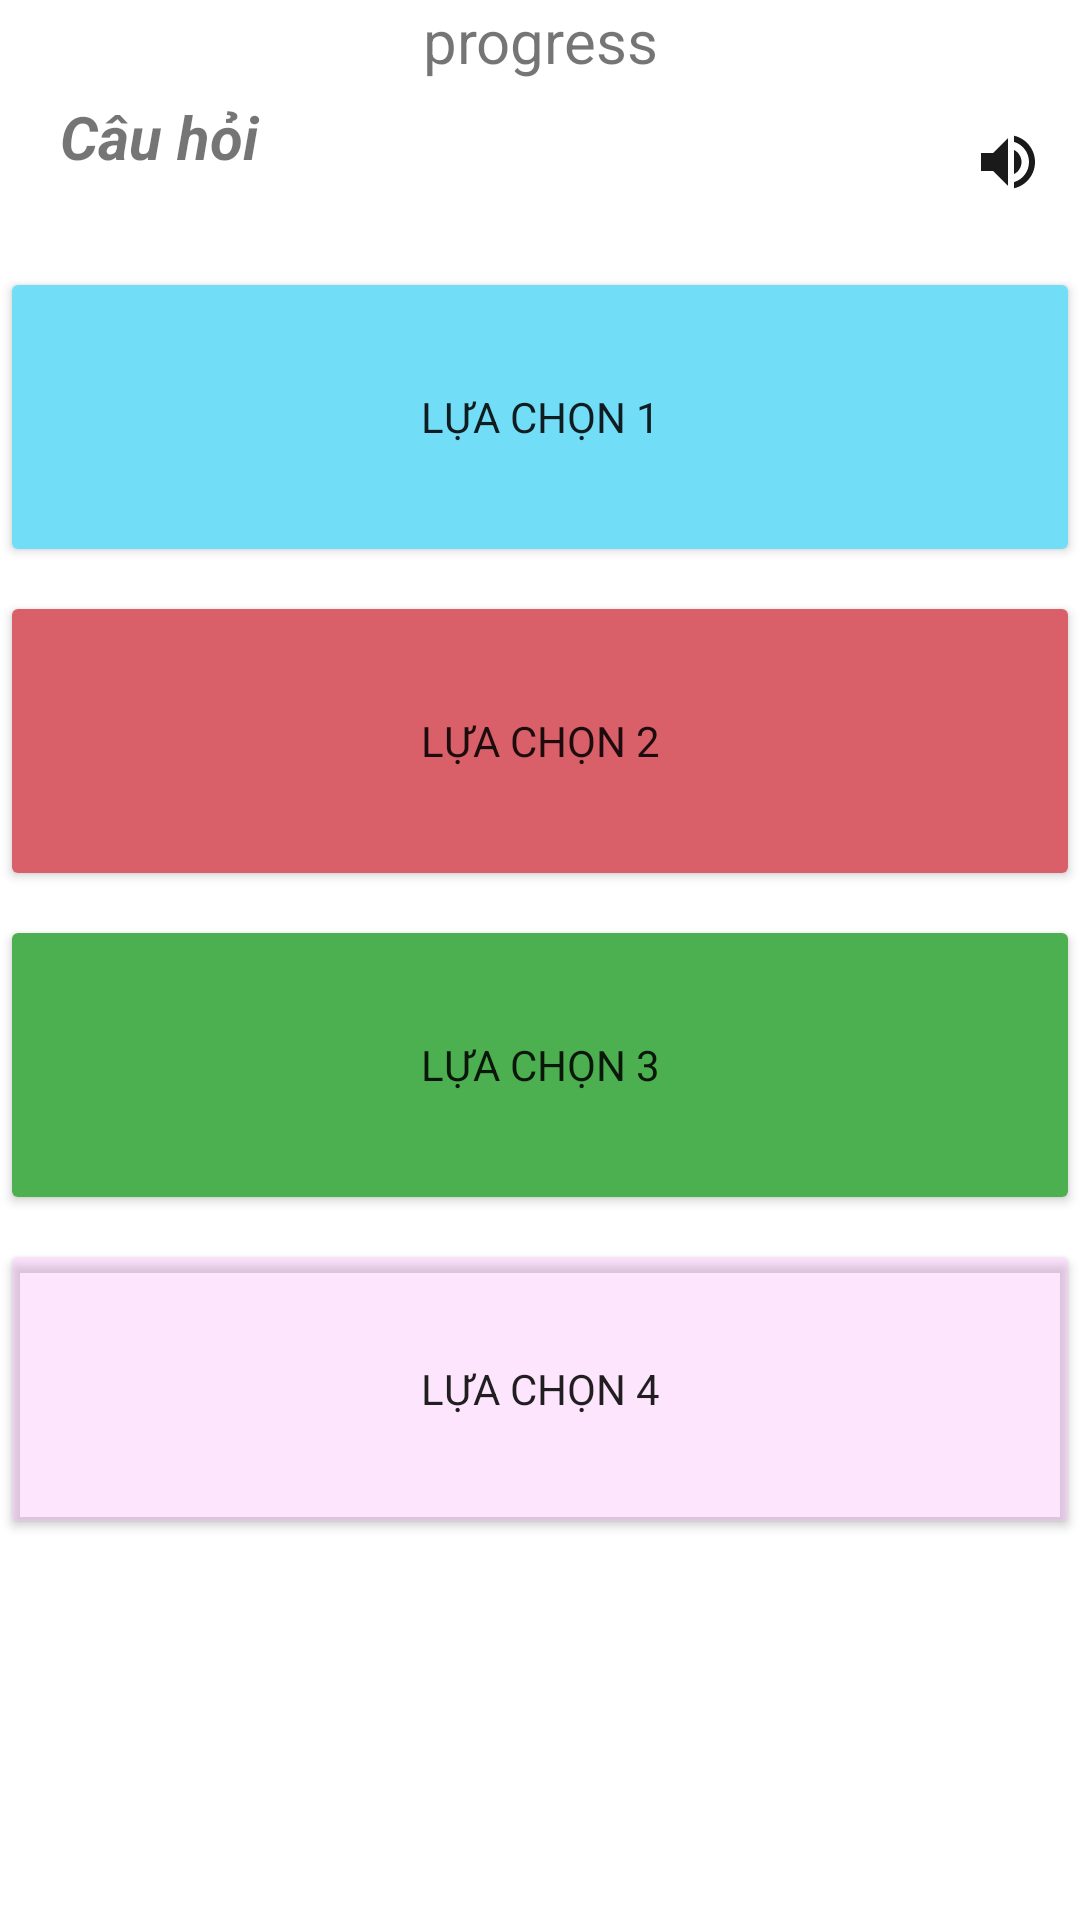

The Android layout XML behind this screen, and the referenced resources:
<!-- AndroidManifest.xml: application theme Theme.MyApplication -->
<!-- res/layout/activity_quiz.xml -->
<?xml version="1.0" encoding="utf-8"?>
<androidx.constraintlayout.widget.ConstraintLayout xmlns:android="http://schemas.android.com/apk/res/android"
    xmlns:app="http://schemas.android.com/apk/res-auto"
    xmlns:tools="http://schemas.android.com/tools"
    android:layout_width="match_parent"
    android:layout_height="match_parent"
    style="@style/SETTING_SCREEN"
    tools:context=".activity.QuizActivity">

    <TextView
        android:id="@+id/tvStudyProgress"
        android:layout_width="match_parent"
        android:layout_height="wrap_content"
        android:gravity="center_horizontal"
        android:textSize="20sp"
        app:layout_constraintTop_toTopOf="parent"
        app:cardCornerRadius="8dp"
        app:cardElevation="5dp"
        android:text="progress"/>

    <TextView
        android:id="@+id/tvQuestion"
        android:layout_width="0dp"
        android:layout_height="wrap_content"
        android:layout_marginTop="32dp"
        android:layout_marginStart="20dp"
        android:textStyle="bold|italic"
        android:text="Câu hỏi"
        android:textSize="20sp"
        app:layout_constraintTop_toTopOf="@id/tvStudyProgress"
        app:layout_constraintStart_toStartOf="parent"
        app:layout_constraintEnd_toEndOf="parent" />
    <ImageButton
        android:id="@+id/imgbSpeak"
        android:layout_width="wrap_content"
        android:layout_height="wrap_content"
        app:layout_constraintEnd_toEndOf="parent"
        app:layout_constraintTop_toTopOf="@id/tvQuestion"
        android:backgroundTint="@color/white"
        android:src="@drawable/baseline_volume_up_24"/>
    <Button
        android:id="@+id/btnOption1"
        android:layout_width="0dp"
        android:layout_height="100dp"
        android:layout_marginTop="30dp"
        android:backgroundTint="@color/blue_200"
        android:text="Lựa chọn 1"
        app:layout_constraintTop_toBottomOf="@id/tvQuestion"
        app:layout_constraintStart_toStartOf="parent"
        app:layout_constraintEnd_toEndOf="parent" />

    <Button
        android:id="@+id/btnOption2"
        android:layout_width="0dp"
        android:layout_height="100dp"
        android:layout_marginTop="8dp"
        android:backgroundTint="@color/security"
        android:text="Lựa chọn 2"
        app:layout_constraintTop_toBottomOf="@id/btnOption1"
        app:layout_constraintStart_toStartOf="parent"
        app:layout_constraintEnd_toEndOf="parent" />

    <Button
        android:id="@+id/btnOption3"
        android:layout_width="0dp"
        android:layout_height="100dp"
        android:layout_marginTop="8dp"
        android:text="Lựa chọn 3"
        android:backgroundTint="@color/toggleActiveDark"
        app:layout_constraintTop_toBottomOf="@id/btnOption2"
        app:layout_constraintStart_toStartOf="parent"
        app:layout_constraintEnd_toEndOf="parent" />

    <Button
        android:id="@+id/btnOption4"
        android:layout_width="0dp"
        android:layout_height="100dp"
        android:layout_marginTop="8dp"
        android:text="Lựa chọn 4"
        android:backgroundTint="@color/LavenderRose_50"
        app:layout_constraintTop_toBottomOf="@id/btnOption3"
        app:layout_constraintStart_toStartOf="parent"
        app:layout_constraintEnd_toEndOf="parent" />

    <TextView
        android:id="@+id/tvFeedback"
        android:layout_width="0dp"
        android:layout_height="wrap_content"
        android:layout_marginTop="16dp"
        android:gravity="center_horizontal"
        android:text="feedback"
        android:textStyle="bold"
        android:textColor="@color/material_on_primary_emphasis_high_type"
        android:textSize="20sp"
        android:visibility="gone"
        app:layout_constraintTop_toBottomOf="@id/btnOption4"
        app:layout_constraintStart_toStartOf="parent"
        app:layout_constraintEnd_toEndOf="parent" />
    <TextView
        android:id="@+id/tvSuggest"
        android:layout_width="0dp"
        android:layout_height="wrap_content"
        android:layout_marginTop="16dp"
        android:gravity="center_horizontal"
        android:text="Suggestion"
        android:textStyle="bold"
        android:textColor="@color/security"
        android:textSize="20sp"
        android:visibility="gone"
        app:layout_constraintTop_toBottomOf="@id/tvFeedback"
        app:layout_constraintStart_toStartOf="parent"
        app:layout_constraintEnd_toEndOf="parent" />


</androidx.constraintlayout.widget.ConstraintLayout>
<!-- resources referenced by this layout -->
<resources>
  <color name="LavenderRose_50">#50f7aef8</color>
  <color name="blue_200">#72ddf7</color>
  <color name="security">#D95F69</color>
  <color name="toggleActiveDark">#4CAF50</color>
  <color name="white">#FFFFFFFF</color>
  <!-- drawable baseline_volume_up_24 (drawable) -->
  <vector android:autoMirrored="true" android:height="24dp"
      android:tint="#1A1A1A" android:viewportHeight="24"
      android:viewportWidth="24" android:width="24dp" xmlns:android="http://schemas.android.com/apk/res/android">
      <path android:fillColor="@android:color/white" android:pathData="M3,9v6h4l5,5L12,4L7,9L3,9zM16.5,12c0,-1.77 -1.02,-3.29 -2.5,-4.03v8.05c1.48,-0.73 2.5,-2.25 2.5,-4.02zM14,3.23v2.06c2.89,0.86 5,3.54 5,6.71s-2.11,5.85 -5,6.71v2.06c4.01,-0.91 7,-4.49 7,-8.77s-2.99,-7.86 -7,-8.77z"/>
  </vector>
  <style name="SETTING_SCREEN">
          <item name="android:background">#FFFFFF</item>
      </style>
  <style name="Theme.MyApplication" parent="Base.Theme.MyApplication" />
  <style name="Base.Theme.MyApplication" parent="Theme.AppCompat.Light.NoActionBar">
          
          
          <item name="android:textColorHint">#bfc0c0</item>
          <item name="fontFamily">@font/varelaround_regular</item>
      </style>
</resources>
